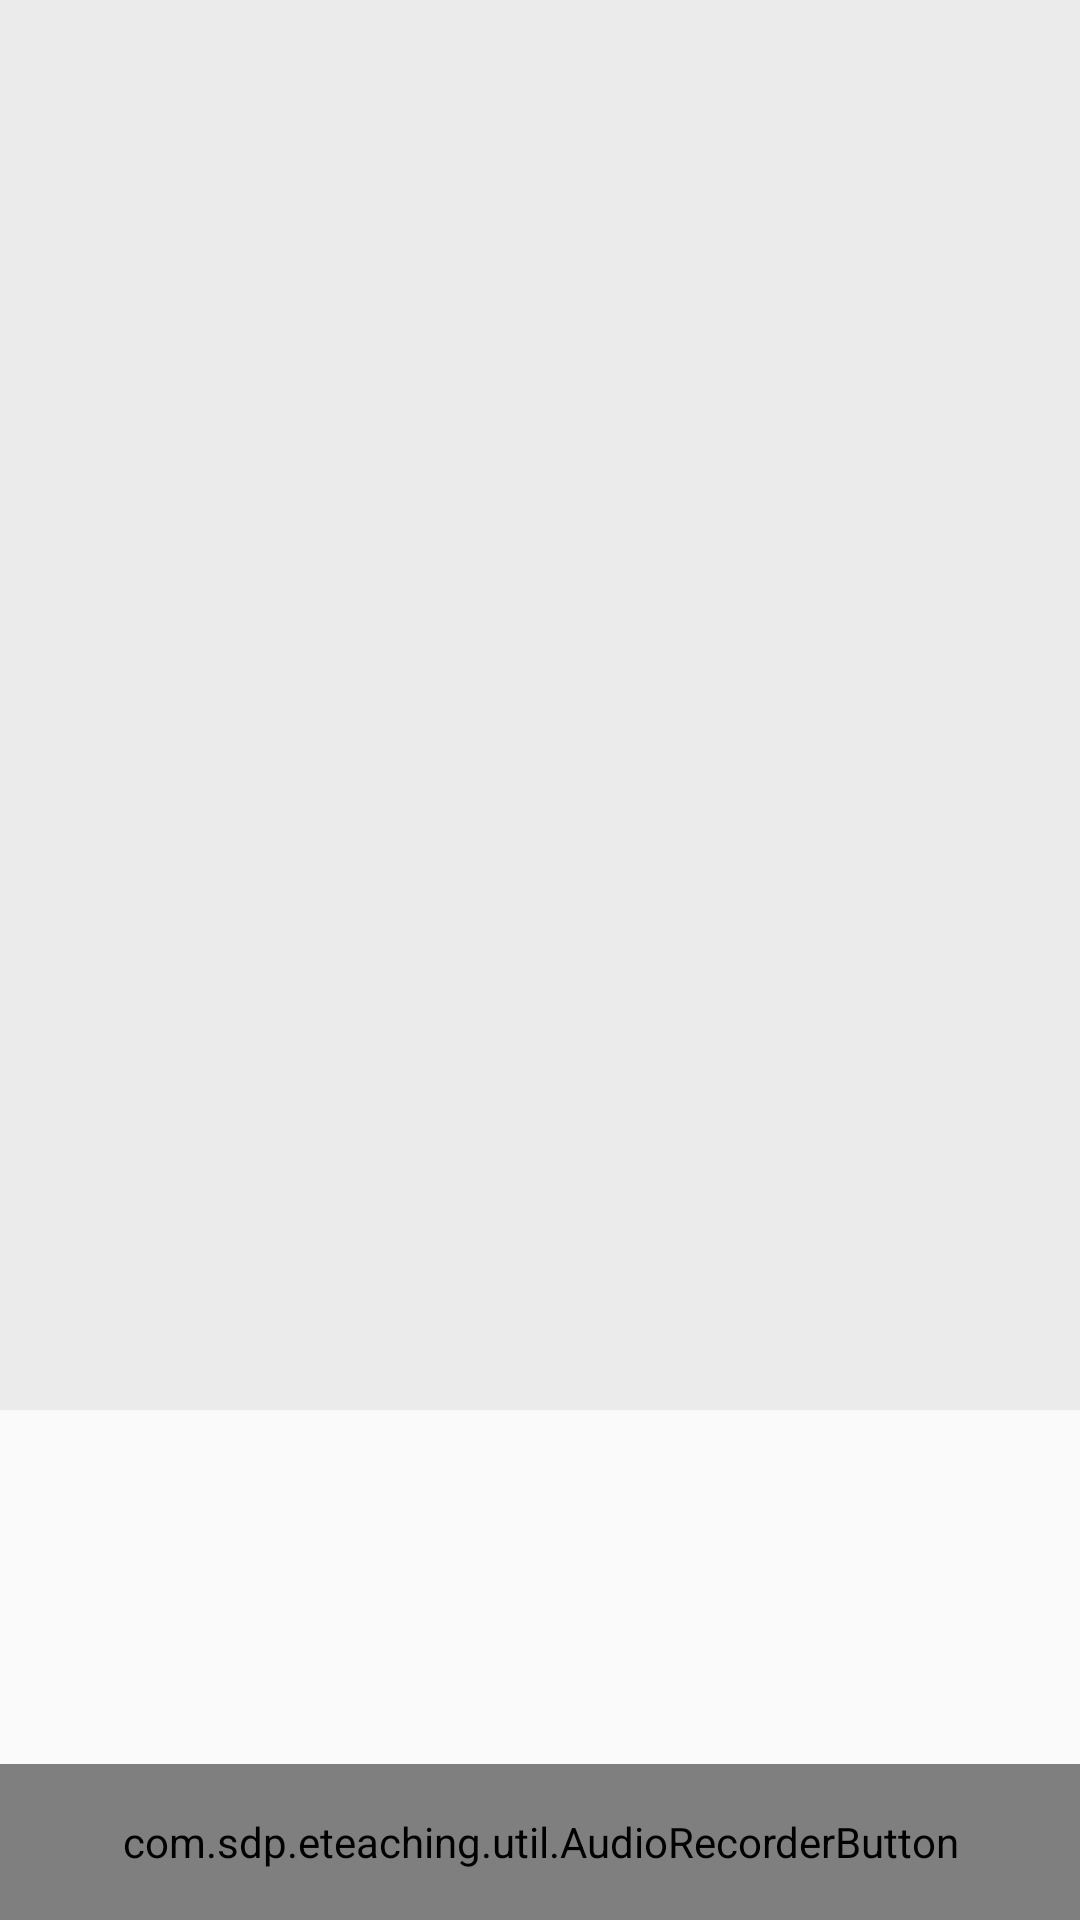

Android layout source for this screen:
<!-- AndroidManifest.xml: application theme AppTheme -->
<!-- res/layout/student_activity_audio.xml -->
<?xml version="1.0" encoding="utf-8"?>
<androidx.constraintlayout.widget.ConstraintLayout xmlns:android="http://schemas.android.com/apk/res/android"
    xmlns:app="http://schemas.android.com/apk/res-auto"
    xmlns:tools="http://schemas.android.com/tools"
    android:layout_width="match_parent"
    android:layout_height="match_parent"
    tools:context=".Activity.StudentActivity.StudentAudioActivity">

    <com.sdp.eteaching.util.AudioRecorderButton
        android:id="@+id/id_recorder_button_student"
        android:layout_width="match_parent"
        android:layout_height="52dp"
        android:background="@drawable/btn_recorder_normal"
        android:gravity="center"
        android:minHeight="0dp"
        android:padding="5dp"
        android:text="@string/str_recorder_normal"
        android:textColor="#727272"
        app:layout_constraintBottom_toBottomOf="parent"
        tools:layout_editor_absoluteX="65dp" />

    <ListView
        android:id="@+id/id_listview_student"
        android:layout_width="match_parent"
        android:layout_height="470dp"
        android:layout_weight="3"
        android:background="#ebebeb"
        android:divider="@null"
        android:dividerHeight="10dp"
        app:layout_constraintBottom_toTopOf="@+id/id_recorder_button"
        app:layout_constraintTop_toTopOf="parent"
        app:layout_constraintVertical_bias="1.0"
        tools:layout_editor_absoluteX="-3dp" />

</androidx.constraintlayout.widget.ConstraintLayout>
<!-- resources referenced by this layout -->
<resources>
  <string name="str_recorder_normal">按住说话</string>
  <style name="AppTheme" parent="Theme.AppCompat.Light.DarkActionBar">
          
          <item name="colorPrimary">@color/colorPrimary</item>
          <item name="colorPrimaryDark">@color/colorPrimaryDark</item>
          <item name="colorAccent">@color/colorAccent</item>
      </style>
  <!-- not gathered from this repository: default colours our renderer supplied (Android Studio template values) -->
  <color name="colorPrimary">#FF6200EE</color>
  <color name="colorPrimaryDark">#FF3700B3</color>
  <color name="colorAccent">#FF03DAC5</color>
</resources>
